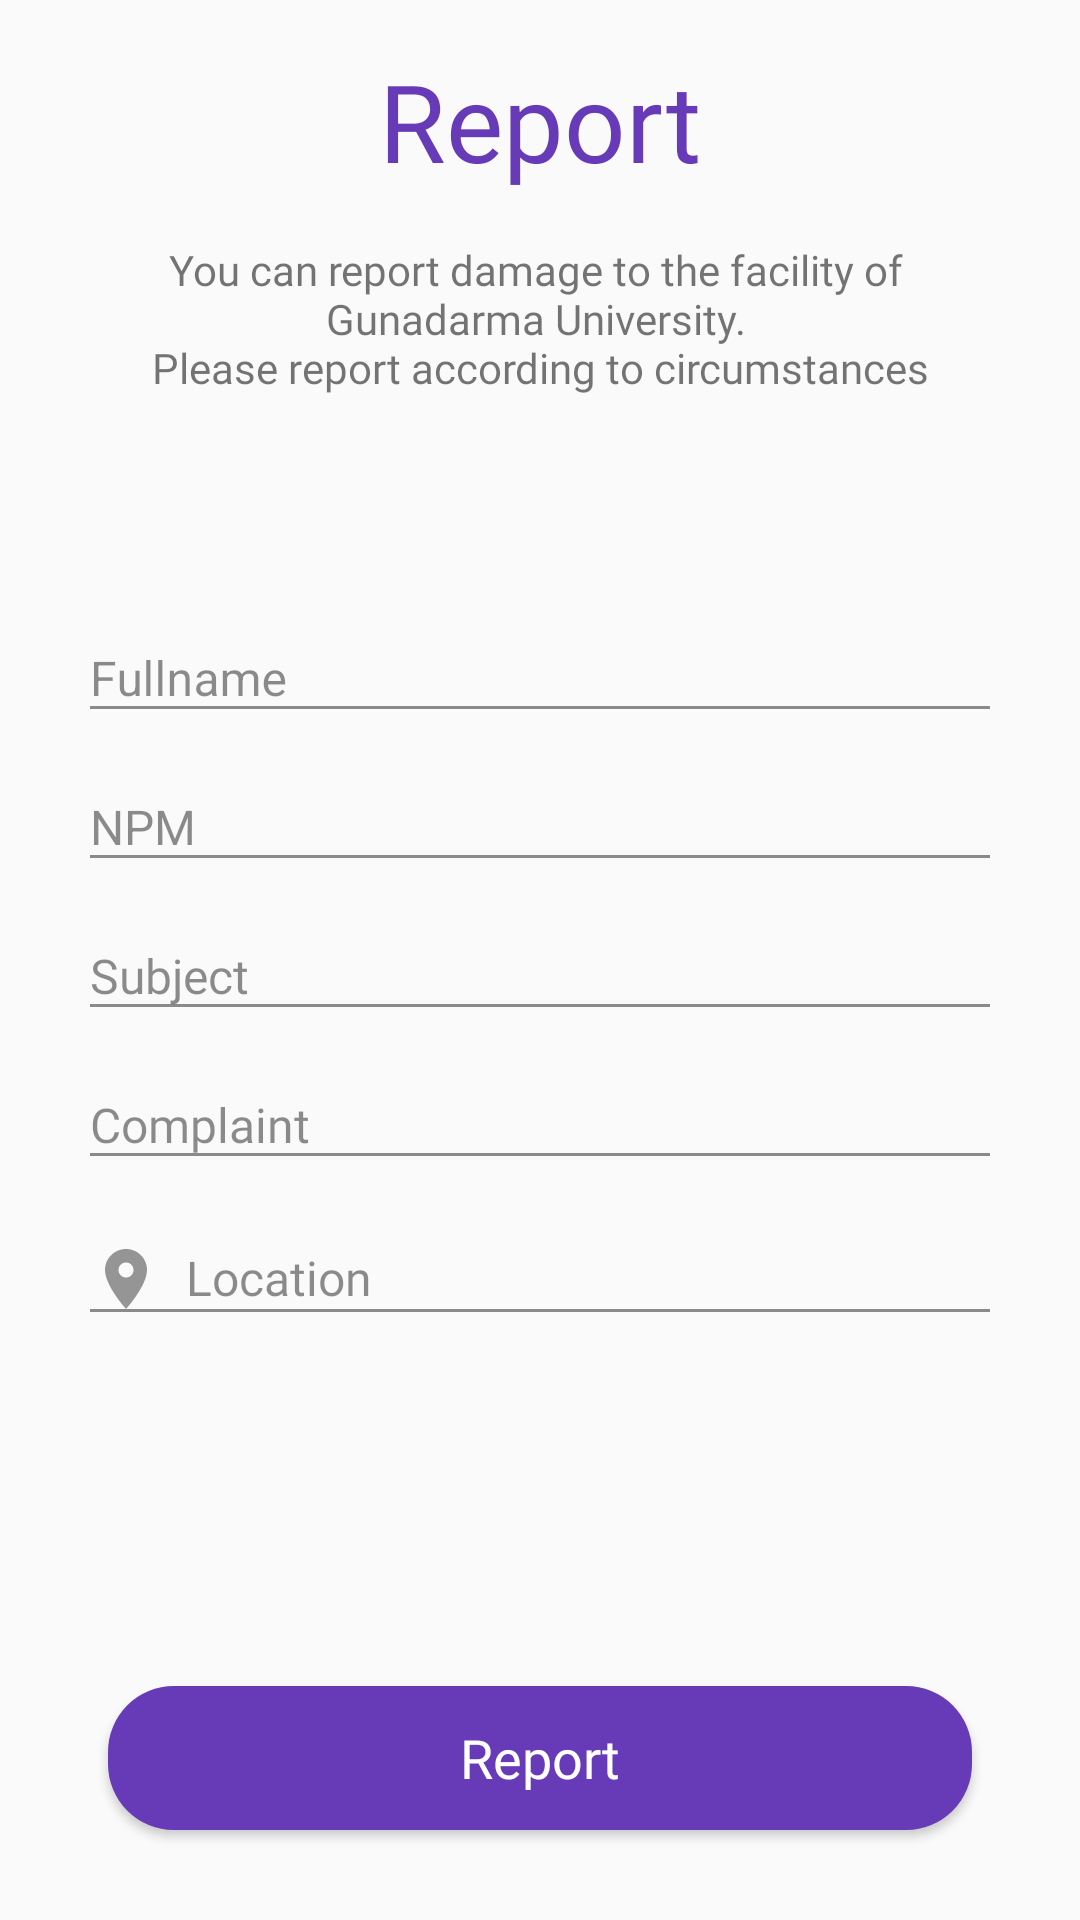

Reconstruct the res/layout file that produces this screen, plus the resources it refers to.
<!-- AndroidManifest.xml: application theme AppTheme -->
<!-- res/layout/activity_report.xml -->
<?xml version="1.0" encoding="utf-8"?>
<RelativeLayout
        xmlns:android="http://schemas.android.com/apk/res/android"
        xmlns:tools="http://schemas.android.com/tools"
        android:layout_width="match_parent"
        android:layout_height="match_parent"
        tools:context=".feature.report.ReportActivity">

    <TextView
            android:layout_width="wrap_content"
            android:layout_height="wrap_content"
            android:text="Report"
            android:textSize="36sp"
            android:fontFamily="@font/futura_medium"
            android:textColor="@color/colorPrimary"
            android:layout_centerHorizontal="true"
            android:layout_marginTop="16dp"
            android:id="@+id/tvReport"/>

    <TextView
            android:layout_width="wrap_content"
            android:layout_height="wrap_content"
            android:text="@string/report_slogan"
            android:textAlignment="center"
            android:layout_centerHorizontal="true"
            android:layout_below="@id/tvReport"
            android:layout_marginTop="16dp"
            android:fontFamily="@font/robotoslab_light"/>

    <LinearLayout
            android:layout_width="match_parent"
            android:layout_height="wrap_content"
            android:orientation="vertical"
            android:layout_centerInParent="true"
            android:layout_marginLeft="26dp"
            android:layout_marginRight="26dp">

        <android.support.design.widget.TextInputLayout
                android:layout_width="match_parent"
                android:layout_height="wrap_content"
                android:theme="@style/TextLabel">

            <android.support.design.widget.TextInputEditText
                    android:id="@+id/edtFullname"
                    android:layout_width="match_parent"
                    android:hint="Fullname"
                    android:inputType="textCapWords"
                    android:layout_height="wrap_content"/>

        </android.support.design.widget.TextInputLayout>

        <android.support.design.widget.TextInputLayout
                android:layout_width="match_parent"
                android:layout_height="wrap_content"
                android:theme="@style/TextLabel">

            <android.support.design.widget.TextInputEditText
                    android:id="@+id/edtNpm"
                    android:hint="@string/npm"
                    android:inputType="number"
                    android:maxLength="8"
                    android:maxLines="1"
                    android:layout_width="match_parent"
                    android:layout_height="wrap_content"/>

        </android.support.design.widget.TextInputLayout>

        <android.support.design.widget.TextInputLayout
                android:layout_width="match_parent"
                android:layout_height="wrap_content"
                android:theme="@style/TextLabel">

            <android.support.design.widget.TextInputEditText
                    android:id="@+id/edtSubject"
                    android:layout_width="match_parent"
                    android:hint="@string/subject"
                    android:inputType="textCapWords"
                    android:fontFamily="@font/roboto_condensed_regular"
                    android:layout_height="wrap_content"/>

        </android.support.design.widget.TextInputLayout>

        <android.support.design.widget.TextInputLayout
                android:layout_width="match_parent"
                android:layout_height="wrap_content"
                android:theme="@style/TextLabel">

            <android.support.design.widget.TextInputEditText
                    android:id="@+id/edtComplaint"
                    android:layout_width="match_parent"
                    android:hint="@string/complaint"
                    android:inputType="textCapSentences"
                    android:fontFamily="@font/roboto_condensed_regular"
                    android:layout_height="wrap_content"/>

        </android.support.design.widget.TextInputLayout>

        <android.support.design.widget.TextInputLayout
                android:layout_width="match_parent"
                android:layout_height="wrap_content"
                android:theme="@style/TextLabel">

            <android.support.design.widget.TextInputEditText
                    android:id="@+id/edtLocation"
                    android:layout_width="match_parent"
                    android:drawableStart="@drawable/ic_location_on_black_24dp"
                    android:hint="@string/location"
                    android:inputType="textCapSentences"
                    android:drawablePadding="8dp"
                    android:maxLength="30"
                    android:fontFamily="@font/roboto_condensed_regular"
                    android:layout_height="wrap_content"/>

        </android.support.design.widget.TextInputLayout>

    </LinearLayout>

    <Button
            android:layout_width="match_parent"
            android:layout_height="wrap_content"
            android:layout_alignParentBottom="true"
            android:layout_marginLeft="36dp"
            android:layout_marginRight="36dp"
            android:text="@string/report"
            android:fontFamily="@font/roboto_medium"
            android:textSize="18sp"
            android:textAllCaps="false"
            android:id="@+id/btnReport"
            android:background="@drawable/rounded_primary"
            android:textColor="@color/colorWhite"
            android:layout_marginBottom="30dp"/>

</RelativeLayout>
<!-- resources referenced by this layout -->
<resources>
  <color name="colorPrimary">#673AB7</color>
  <color name="colorWhite">#FFFF</color>
  <!-- drawable ic_location_on_black_24dp (drawable) -->
  <vector android:alpha="0.4"
          android:height="24dp"
          android:viewportHeight="24.0"
          android:viewportWidth="24.0"
          android:width="24dp"
          xmlns:android="http://schemas.android.com/apk/res/android">
      <path
              android:fillColor="#FF000000"
              android:pathData="M12,2C8.13,2 5,5.13 5,9c0,5.25 7,13 7,13s7,-7.75 7,-13c0,-3.87 -3.13,-7 -7,-7zM12,11.5c-1.38,0 -2.5,-1.12 -2.5,-2.5s1.12,-2.5 2.5,-2.5 2.5,1.12 2.5,2.5 -1.12,2.5 -2.5,2.5z"/>
  </vector>
  <!-- drawable rounded_primary (drawable) -->
  <?xml version="1.0" encoding="utf-8"?>
  <shape xmlns:android="http://schemas.android.com/apk/res/android"
         android:shape="rectangle"
         android:padding="10dp">
      <solid android:color="@color/colorPrimary"/> 
      <corners
              android:bottomRightRadius="22dp"
              android:bottomLeftRadius="22dp"
              android:topLeftRadius="22dp"
              android:topRightRadius="22dp"/>
  </shape>
  <string name="complaint">Complaint</string>
  <string name="location">Location</string>
  <string name="npm">NPM</string>
  <string name="report">Report</string>
  <string name="report_slogan">You can report damage to the facility of \nGunadarma University. \nPlease report according to circumstances</string>
  <string name="subject">Subject</string>
  <style name="TextLabel" parent="TextAppearance.AppCompat">
  
          
          <item name="android:textColorHint">#72000000</item>
          <item name="android:textSize">16sp</item>
  
          
  
          <item name="colorAccent">@color/colorPrimaryDark</item>
          <item name="colorControlNormal">#72000000</item>
          <item name="colorControlActivated">@color/colorPrimary</item>
      </style>
  <style name="AppTheme" parent="Theme.AppCompat.Light.DarkActionBar">
          
          <item name="colorPrimary">@color/colorPrimary</item>
          <item name="colorPrimaryDark">@color/colorPrimaryDark</item>
          <item name="colorAccent">@color/colorAccent</item>
      </style>
  <color name="colorPrimaryDark">#512DA8</color>
  <color name="colorAccent">#D81B60</color>
</resources>
